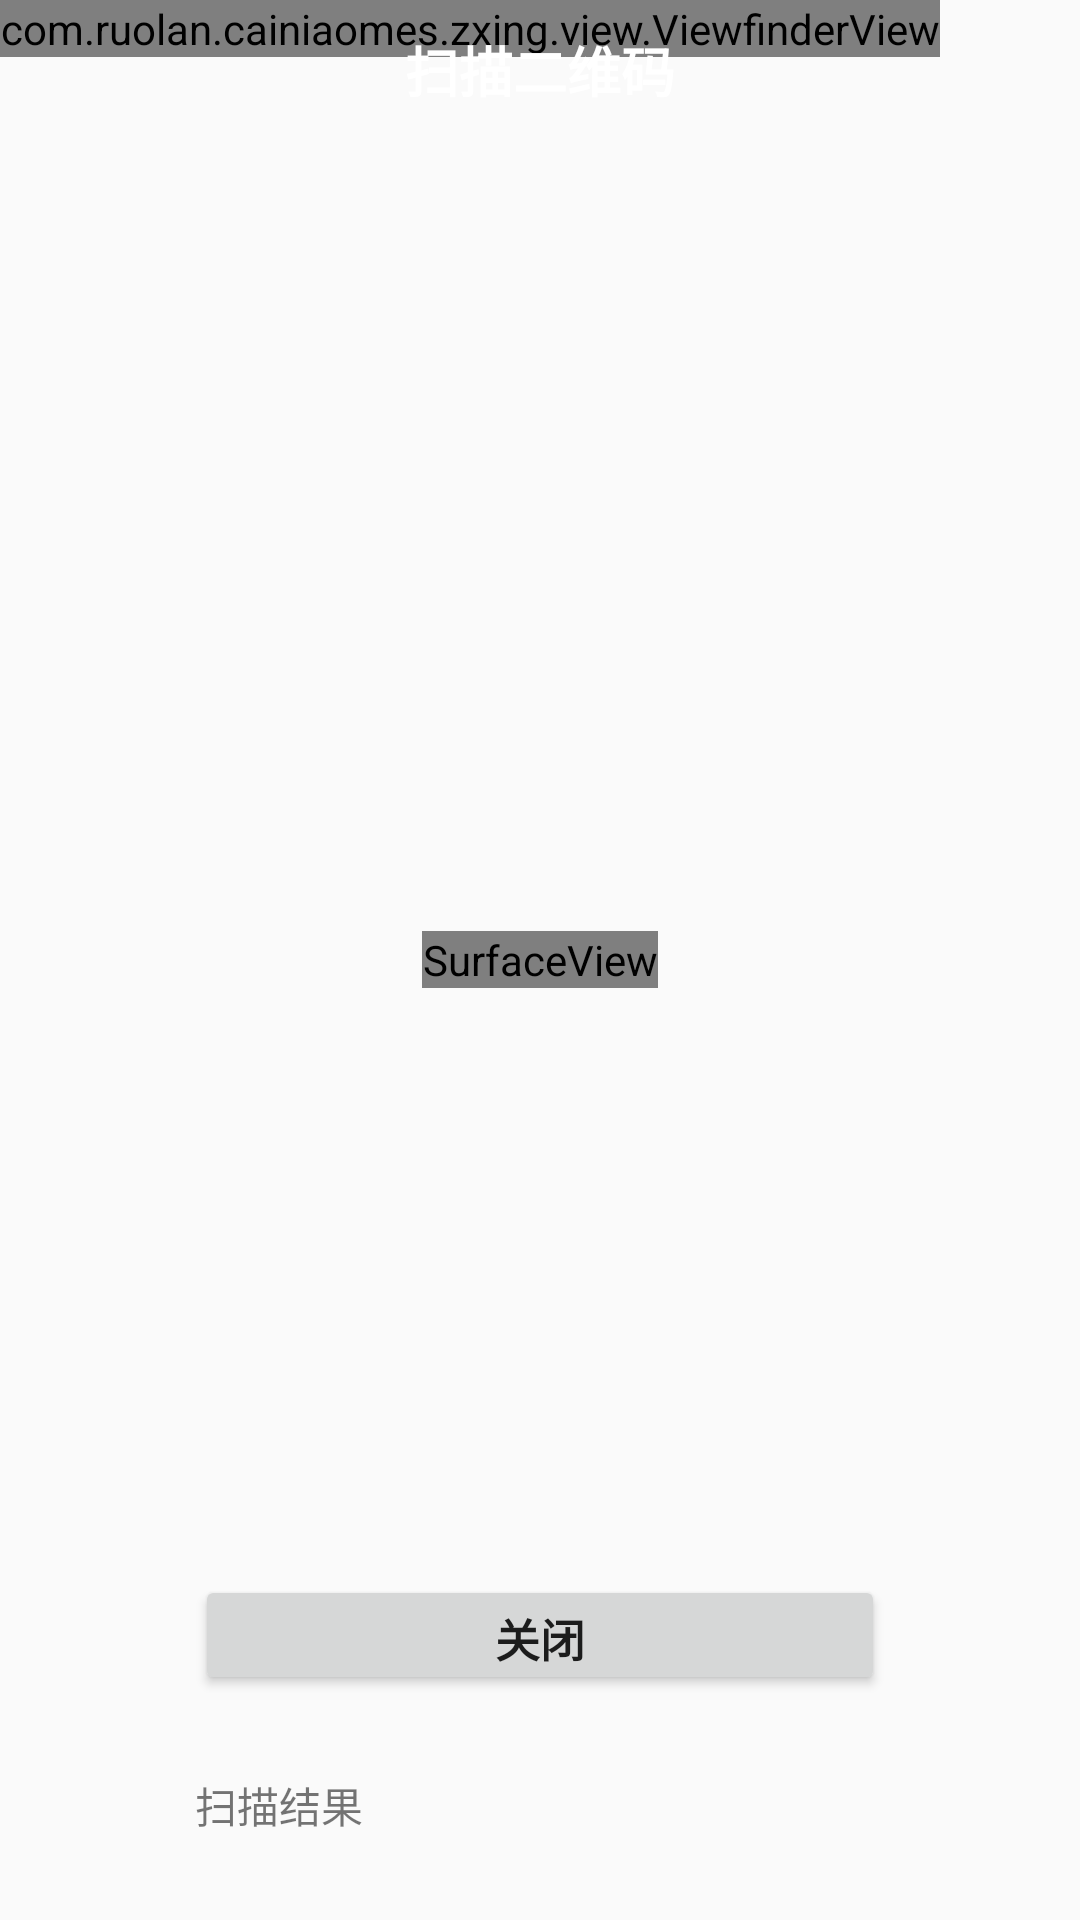

Write the Android layout XML for this screen, with the resource values it uses.
<!-- AndroidManifest.xml: application theme AppTheme -->
<!-- res/layout/camera.xml -->
<?xml version="1.0" encoding="utf-8"?>
<FrameLayout xmlns:android="http://schemas.android.com/apk/res/android"
             android:layout_width="fill_parent"
             android:layout_height="fill_parent" >

    <SurfaceView
        android:id="@+id/preview_view"
        android:layout_width="wrap_content"
        android:layout_height="wrap_content"
        android:layout_gravity="center" />

    <com.ruolan.cainiaomes.zxing.view.ViewfinderView
        android:id="@+id/viewfinder_view"
        android:layout_width="wrap_content"
        android:layout_height="wrap_content" />

    <RelativeLayout
        android:layout_width="fill_parent"
        android:layout_height="fill_parent"
        android:layout_gravity="center"
        android:gravity="left"
        android:orientation="vertical" >

        <TextView
            android:layout_width="fill_parent"
            android:layout_height="wrap_content"
            android:layout_alignParentTop="true"
            android:layout_centerInParent="true"
            android:background="@drawable/navbar"
            android:gravity="center"
            android:paddingBottom="10dp"
            android:paddingTop="10dp"
            android:text="扫描二维码"
            android:textColor="@android:color/white"
            android:textSize="18sp"
            android:textStyle="bold" />

        <Button
            android:id="@+id/btn_cancel_scan"
            android:layout_width="230dp"
            android:layout_height="40dp"
            android:layout_alignParentBottom="true"
            android:layout_centerInParent="true"
            android:layout_marginBottom="75dp"
            android:text="关闭"
            android:textSize="15sp"
            android:textStyle="bold" />

        

        <TextView
            android:id="@+id/txtResult"
            android:layout_width="wrap_content"
            android:layout_height="wrap_content"
            android:layout_alignLeft="@+id/btn_cancel_scan"
            android:layout_alignParentBottom="true"
            android:layout_marginBottom="28dp"
            android:text="扫描结果" />

    </RelativeLayout>

</FrameLayout>
<!-- resources referenced by this layout -->
<resources>
  <style name="AppTheme" parent="Theme.AppCompat.Light.NoActionBar">
          
          <item name="colorPrimary">@color/colorPrimary</item>
          <item name="colorPrimaryDark">@color/colorPrimaryDark</item>
          <item name="colorAccent">@color/colorAccent</item>
      </style>
  <color name="colorPrimary">#3F51B5</color>
  <color name="colorPrimaryDark">#303F9F</color>
  <color name="colorAccent">#FF4081</color>
</resources>
